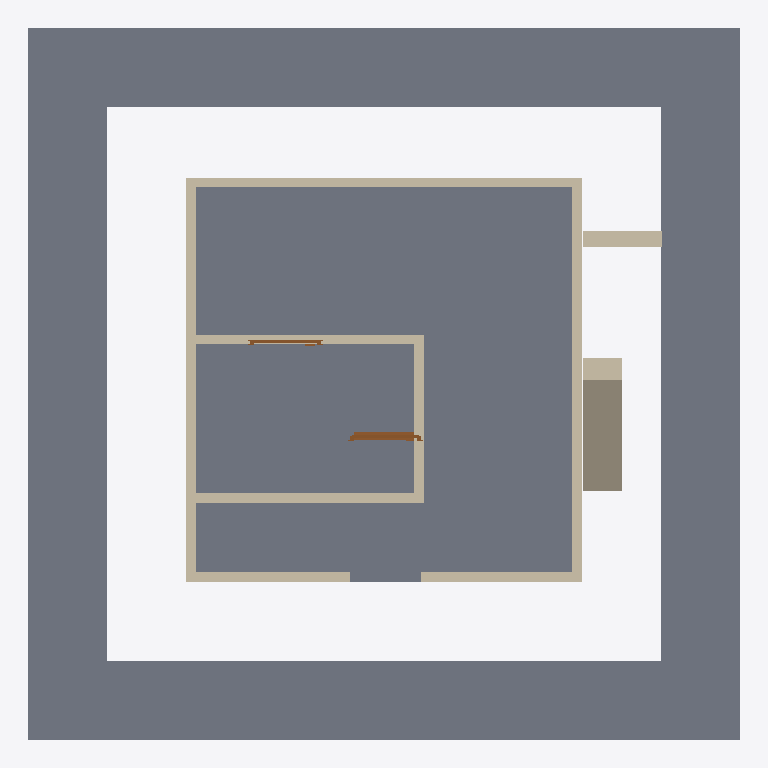
Plan cut of the same IFC building model at storey 'GFloor' (level 0.00 m, cut at 1.40 m), seen from above with north up, elements coloured by IFC class: 12 walls (beige), 5 slabs (grey), 2 doors (brown). Cut surfaces are drawn darker.
Extent 9.0 m × 9.0 m × 3.8 m (x, y, z). Storeys (2): GFloor at 0.00 m; Roof at 3.00 m. Elements (20): 12 IfcWall, 5 IfcSlab, 2 IfcDoor, 1 IfcRoof.

HEADER;
FILE_DESCRIPTION(('ViewDefinition[DesignTransferView]'),'2;1');
FILE_NAME('0163_Ifc4_openshell_egs.ifc','2024-05-01T09:55:06+08:00',(''),(''),'IfcOpenShell v0.7.0-f7c03db75','BlenderBIM [number]-1cea3d2','');
FILE_SCHEMA(('IFC4'));
ENDSEC;
DATA;
#1=IFCPROJECT('2U9Rmn41H43ugTXR6CDU9$',$,'My Project',$,$,$,$,(#14,#26),#9);
#30=IFCSITE('19CltKWfz3_vA22ez3Hcyf',$,'My Site',$,$,#53,$,$,$,$,$,$,$,$);
#36=IFCBUILDING('2SdMENEcH4UfPE6zYMSmDa',$,'My Building',$,$,#59,$,$,$,$,$,$);
#42=IFCBUILDINGSTOREY('2D1baGATH4wvwzMs1MVk3n',$,'GFloor',$,$,#1488,$,$,$,$);
#1621=IFCBUILDINGSTOREY('2yfvyXp0T3mOZMDywNpA8r',$,'Roof',$,$,#1636,$,$,$,$);
#1891=IFCSLAB('06$TClvdv4sx6LihbawvD8',$,'Slab',$,$,#1927,#1906,$,$);
#1985=IFCSLAB('0dZmfCCo96ZA5nEgp$VjLj',$,'PavingWest',$,$,#2036,#1996,$,$);
#1964=IFCSLAB('0d_W9p0nz37Pd$hdhCR5nE',$,'PavingEast',$,$,#1971,#1978,$,$);
#1946=IFCSLAB('3YKyXG2RnAkwwD29qnxYFu',$,'PavingNorth',$,$,#1953,#1960,$,$);
#2013=IFCSLAB('2yVvjEywL8qhA$8YsVyvWM',$,'PavingSouth',$,$,#2041,#2024,$,$);
#1195=IFCWALL('2KAHfGRvj9peYjFEDVBBgI',$,'Wall',$,$,#1543,#1201,$,$);
#447=IFCWALL('17KXVry397phM5rUQyQR9M',$,'Wall',$,$,#1599,#453,$,$);
#86=IFCWALL('3$nWtoZ2v1XfHZ04P317Wc',$,$,$,$,#1922,#105,$,$);
#152=IFCWALL('005FHyoCP96vXOQfUNLVD0',$,'Wall',$,$,#1589,#159,$,$);
#191=IFCWALL('1j0MHZ9dP7ueOiXKFHNxN2',$,'Wall',$,$,#1584,#197,$,$);
#1233=IFCWALL('0pNaB2IHHAKx79isdDyNzx',$,'Wall',$,$,#1604,#1244,$,$);
#472=IFCWALL('162IJzRffCPfeR0orlX9nk',$,'Wall',$,$,#1594,#478,$,$);
#1306=IFCWALL('1RzzqEgF5CDQsltzPy6zsV',$,'Wall',$,$,#1609,#1317,$,$);
#633=IFCWALL('1j36WLsnf1rQqdU$UM5ls7',$,'Wall',$,$,#1579,#639,$,$);
#229=IFCWALL('3cayUF2hXB2wV$_DtOieI0',$,'Wall',$,$,#1569,#235,$,$);
#1128=IFCWALL('21wGXWE5vFCBaLNNcqYtaf',$,'Wall',$,$,#1538,#1135,$,$);
#1363=IFCWALL('1mZUy7c6j3qvoU3jb3xMy_',$,'Wall',$,$,#1614,#1374,$,$);
#1798=IFCDOOR('1vFjF7jhb4_ReAlBk9u9l3',$,'Door',$,$,#1917,#1824,$,2000.0,899.999976158142,$,$,$);
#375=IFCDOOR('0AaMiyR7j08eNDDbwVBZ$x',$,'Door',$,$,#1574,#407,$,2000.0,899.999976158142,$,$,$);
ENDSEC;